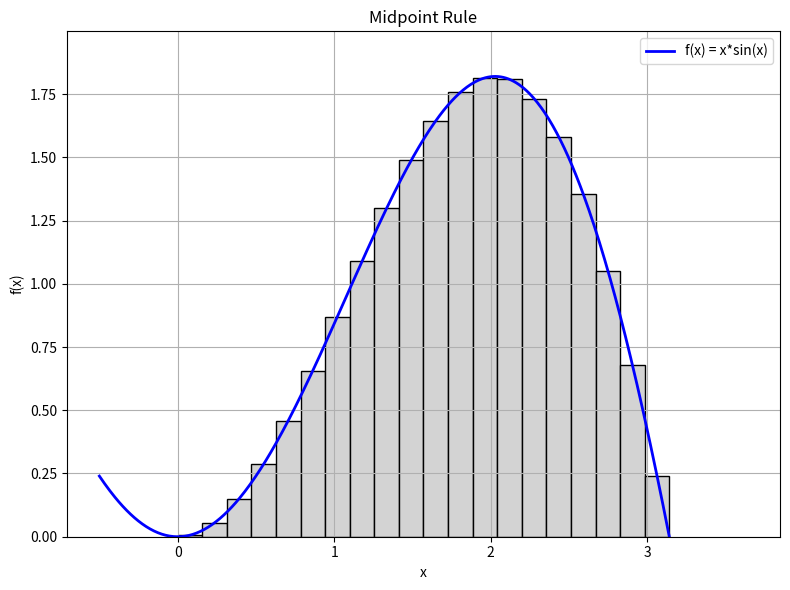

The script that saved this image:
import numpy as np
import matplotlib.pyplot as plt


def midpoint_rule(f, a, b, n):
    """
    Approximate the integral of f from a to b using the midpoint rule.

    Parameters:
        f (callable): Function to integrate.
        a (float): Lower bound.
        b (float): Upper bound.
        n (int): Number of subintervals.

    Returns:
        float: Approximate integral.
    """
    h = (b - a) / n
    midpoints = a + h * (np.arange(n) + 0.5)
    return h * np.sum(f(midpoints))


if __name__ == "__main__":
    def f(x):
        return x * np.sin(x)

    a = 0
    b = np.pi
    n = 20

    result = midpoint_rule(f, a, b, n)
    print(f"Midpoint rule result: {result:.10f}")
    print(f"Exact value: {np.pi:.10f}")

    # Plot function and midpoint rectangles
    x = np.linspace(a - 0.5, b + 0.5, 500)
    y = f(x)

    fig, ax = plt.subplots(figsize=(8, 6))
    ax.plot(x, y, "blue", linewidth=2)
    ax.set_ylim(bottom=0)

    dx = (b - a) / n
    for i in range(n):
        xi = a + i * dx
        mid = xi + dx / 2
        xs = [xi, xi, xi + dx, xi + dx]
        ys = [0, f(mid), f(mid), 0]
        ax.fill(xs, ys, "lightgray", edgecolor="black")

    ax.set_xlabel("x")
    ax.set_ylabel("f(x)")
    ax.set_title("Midpoint Rule")
    ax.legend(["f(x) = x*sin(x)"])
    ax.grid(True)
    plt.tight_layout()
    plt.show()
